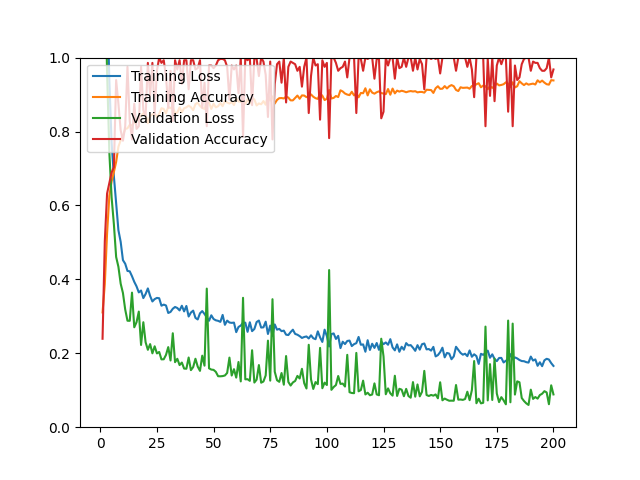

Data behind this chart, as committed beside it:
epoch, loss, acc, val_loss, val_acc
1, 1.558, 0.3105, 1.479, 0.2393
2, 1.406, 0.3872, 1.243, 0.5036
3, 1.171, 0.5242, 0.9616, 0.6321
4, 0.9387, 0.6261, 0.7433, 0.6607
5, 0.7696, 0.6647, 0.6220, 0.6893
6, 0.6793, 0.6903, 0.5495, 0.7036
7, 0.6073, 0.7178, 0.4606, 0.9393
8, 0.5331, 0.7588, 0.4341, 0.8750
9, 0.5015, 0.7761, 0.3884, 0.8036
10, 0.4520, 0.7887, 0.3631, 0.7750
11, 0.4423, 0.8068, 0.3185, 0.8143
12, 0.4228, 0.8087, 0.2881, 0.9750
13, 0.4217, 0.8182, 0.2878, 0.8286
14, 0.4084, 0.8166, 0.3641, 0.7786
15, 0.3933, 0.8241, 0.2703, 0.8750
16, 0.3811, 0.8288, 0.2841, 0.8071
17, 0.3648, 0.8394, 0.3128, 0.8143
18, 0.3698, 0.8422, 0.2225, 0.9750
19, 0.3493, 0.8497, 0.2840, 0.8571
20, 0.3604, 0.8457, 0.2299, 0.8429
21, 0.3755, 0.8225, 0.2094, 0.9857
22, 0.3550, 0.8414, 0.2248, 0.8964
23, 0.3402, 0.8465, 0.1999, 0.9857
24, 0.3466, 0.8489, 0.2189, 0.8464
25, 0.3498, 0.8386, 0.1996, 0.9643
26, 0.3489, 0.8477, 0.2036, 1
27, 0.3287, 0.8630, 0.1835, 0.9857
28, 0.3317, 0.8611, 0.1838, 0.9929
29, 0.3294, 0.8493, 0.1956, 0.9500
30, 0.3090, 0.8670, 0.2167, 0.8643
31, 0.3119, 0.8630, 0.1805, 0.9643
32, 0.3205, 0.8678, 0.2542, 0.8286
33, 0.3253, 0.8489, 0.1759, 0.9929
34, 0.3225, 0.8512, 0.1851, 0.9679
35, 0.3160, 0.8654, 0.1681, 0.9929
36, 0.3286, 0.8524, 0.1749, 0.9286
37, 0.3133, 0.8630, 0.1586, 0.9929
38, 0.3280, 0.8654, 0.1582, 0.9929
39, 0.2995, 0.8701, 0.1886, 0.9143
40, 0.3102, 0.8658, 0.1544, 0.9929
41, 0.3154, 0.8579, 0.1627, 0.9929
42, 0.2958, 0.8741, 0.1852, 0.9679
43, 0.2915, 0.8780, 0.1640, 0.9714
44, 0.3081, 0.8693, 0.1524, 0.9929
45, 0.3142, 0.8638, 0.1936, 0.8643
46, 0.3063, 0.8611, 0.1665, 0.9321
47, 0.2974, 0.8788, 0.3750, 0.8143
48, 0.2880, 0.8780, 0.1593, 0.9786
49, 0.3028, 0.8611, 0.1559, 0.9786
50, 0.2927, 0.8752, 0.1551, 0.9714
51, 0.2892, 0.8654, 0.1497, 0.9786
52, 0.2878, 0.8686, 0.1380, 0.9929
53, 0.2850, 0.8768, 0.1377, 0.9964
54, 0.3038, 0.8686, 0.1383, 0.9964
55, 0.2770, 0.8827, 0.1399, 0.9929
56, 0.2884, 0.8784, 0.1469, 0.9750
57, 0.2832, 0.8756, 0.1883, 0.8857
58, 0.2823, 0.8800, 0.1398, 0.9786
59, 0.2830, 0.8717, 0.1570, 0.9679
60, 0.2572, 0.8902, 0.1341, 0.9786
... 140 more rows
